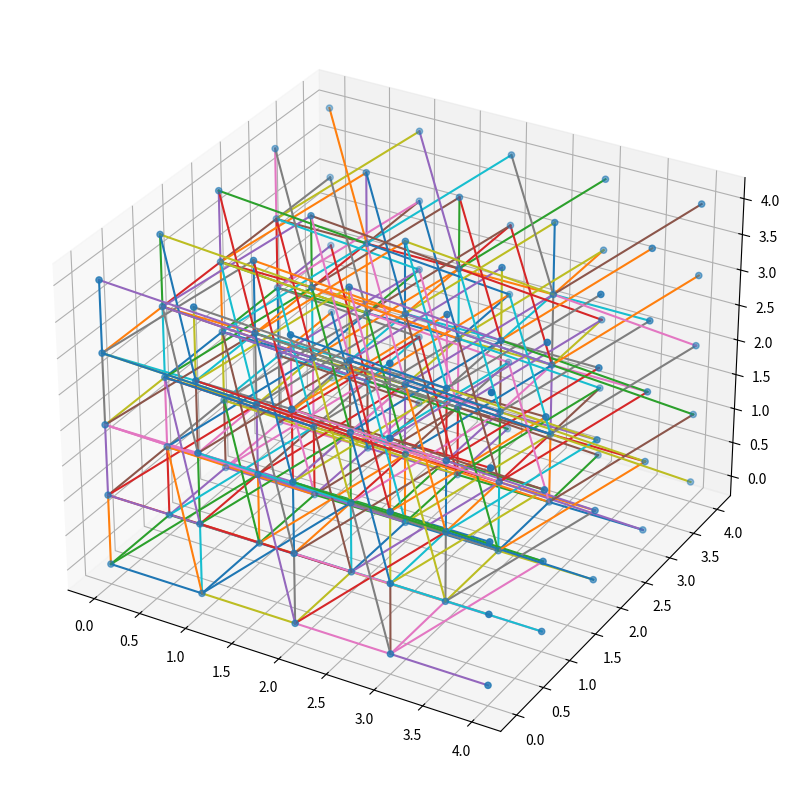

This chart was generated by the following Python code:
import matplotlib.pyplot as plt
import networkx as nx


x = []
y = []
z = []
for i in range(5):
    for j in range(5):
        for k in range(5):
            x.append(i)
            y.append(j)
            z.append(k)

fir = plt.figure(figsize=(10, 10))
ax = fir.add_subplot(projection = '3d')
ax.scatter3D(y, x, z)


for i in range(0, 4, 1):
    for j in range(4):
        for k in range(4):
            ax.plot([i, i+1],[j, j], [k, k])
            ax.plot([i, i],[j, j], [k, k+ 1])
            ax.plot([i, i],[j, j+1], [k, k])

for i in range(0, 4, 1):
    for j in range(4):
        for k in range(4):
            ax.plot([i, i+1],[j, j+1], [k, k+1])
            if k > 0:
                ax.plot([i, i+1],[j, j+1], [k, k-1])
            if i>0:
                ax.plot([i, i-1],[j, j+1], [k, k+1])
            if i>0 and j > 0 and k > 0:
                ax.plot([i, i-1],[j, j-1], [k, k+1])


plt.show()
